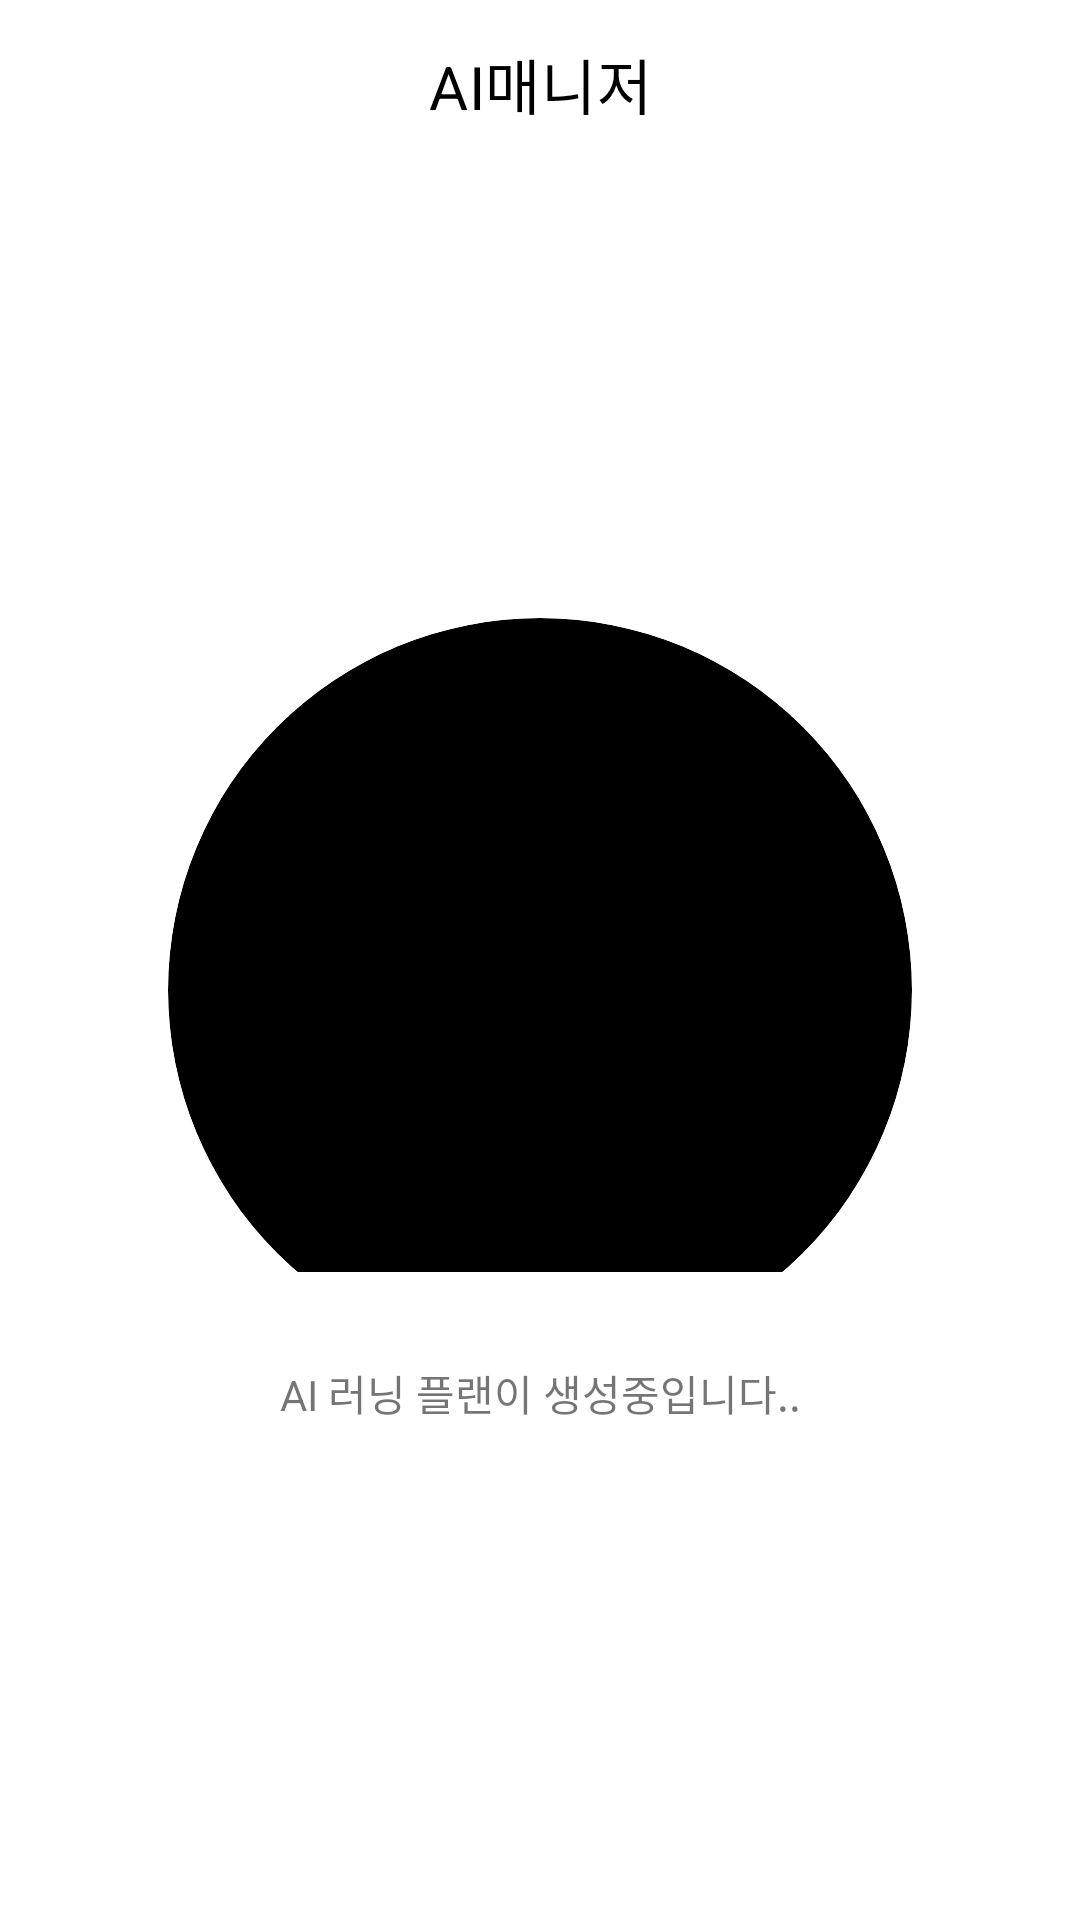

Android layout source for this screen:
<!-- AndroidManifest.xml: fallback theme Theme.MaterialComponents.DayNight.NoActionBar -->
<!-- res/layout/fragment_a_i_manager_loading.xml -->
<?xml version="1.0" encoding="utf-8"?>
<androidx.constraintlayout.widget.ConstraintLayout
    xmlns:android="http://schemas.android.com/apk/res/android"
    xmlns:app="http://schemas.android.com/apk/res-auto"
    xmlns:tools="http://schemas.android.com/tools"
    android:layout_width="match_parent"
    android:layout_height="match_parent"
    tools:context=".manager.view.AIManagerLoadingFragment">

    <com.google.android.material.appbar.MaterialToolbar
        android:id="@+id/toolbar_manager_title"
        android:layout_width="match_parent"
        android:layout_height="?attr/actionBarSize"
        android:fontFamily="@font/pretendard_medium"
        app:layout_constraintEnd_toEndOf="parent"
        app:layout_constraintStart_toStartOf="parent"
        app:layout_constraintTop_toTopOf="parent"
        app:navigationIcon="@drawable/ic_back"
        app:title="AI매니저"
        app:titleCentered="true"
        app:titleTextAppearance="@style/ToolbarTitleFont"
        app:titleTextColor="@android:color/black" />

    <androidx.cardview.widget.CardView
        android:id="@+id/card_view_loading"
        android:layout_width="248dp"
        android:layout_height="248dp"
        android:backgroundTint="@color/black"
        app:cardCornerRadius="124dp"
        app:cardElevation="0dp"
        android:layout_marginTop="150dp"
        app:layout_constraintBottom_toTopOf="@+id/loading_text"
        app:layout_constraintEnd_toEndOf="parent"
        app:layout_constraintStart_toStartOf="parent"
        app:layout_constraintTop_toBottomOf="@+id/toolbar_manager_title"
        app:layout_constraintVertical_bias="0.5">

        <ImageView
            android:id="@+id/manager_loading"
            android:layout_width="wrap_content"
            android:layout_height="248dp"
            android:contentDescription="Loading animation"
            android:scaleType="matrix" />

    </androidx.cardview.widget.CardView>

    <ImageView
        android:layout_width="248dp"
        android:layout_height="30dp"

        android:adjustViewBounds="true"
        android:translationY="-30dp"
        app:layout_constraintEnd_toEndOf="parent"
        app:layout_constraintStart_toStartOf="parent"
        app:layout_constraintTop_toBottomOf="@+id/card_view_loading"
        android:background="@color/white"/>

    <ImageView
        android:id="@+id/gifTonie"
        android:layout_width="350dp"
        android:layout_height="350dp"
        android:adjustViewBounds="true"
        android:translationY="-34dp"
        app:layout_constraintEnd_toEndOf="parent"
        app:layout_constraintStart_toStartOf="parent"
        app:layout_constraintTop_toBottomOf="@+id/toolbar_manager_title"
        app:layout_constraintTop_toTopOf="@+id/card_view_loading"
        tools:ignore="MissingConstraints" />

    <TextView
        android:id="@+id/loading_text"
        android:layout_width="match_parent"
        android:layout_height="wrap_content"
        android:gravity="center"
        android:text="AI 러닝 플랜이 생성중입니다.."
        app:layout_constraintTop_toBottomOf="@+id/card_view_loading"
        app:layout_constraintEnd_toEndOf="parent"
        app:layout_constraintStart_toStartOf="parent" />

</androidx.constraintlayout.widget.ConstraintLayout>
<!-- resources referenced by this layout -->
<resources>
  <color name="black">#FF000000</color>
  <color name="white">#FFFFFFFF</color>
  <style name="ToolbarTitleFont" parent="TextAppearance.MaterialComponents.Subtitle1">
          <item name="android:fontFamily">@font/pretendard_bold</item>
          <item name="android:textSize">20sp</item>
      </style>
</resources>
